The GitHub repository MagnusHutters/EmbeddedProject contains a labelled image folder "datasets" with 3 categories: bolt, screw, screw bolt. Examples follow, each with its label.

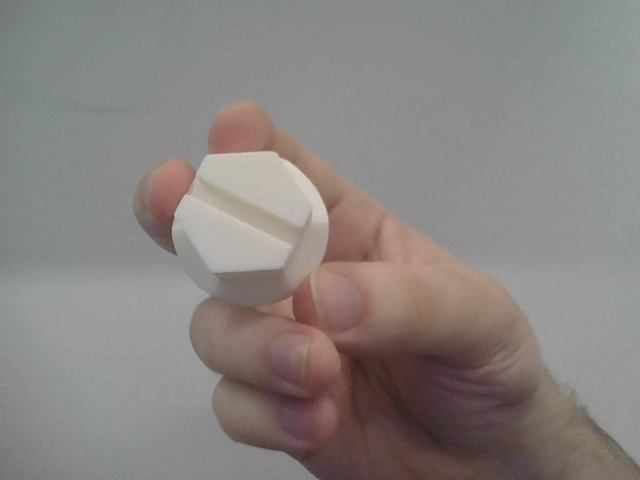
Label: screw bolt

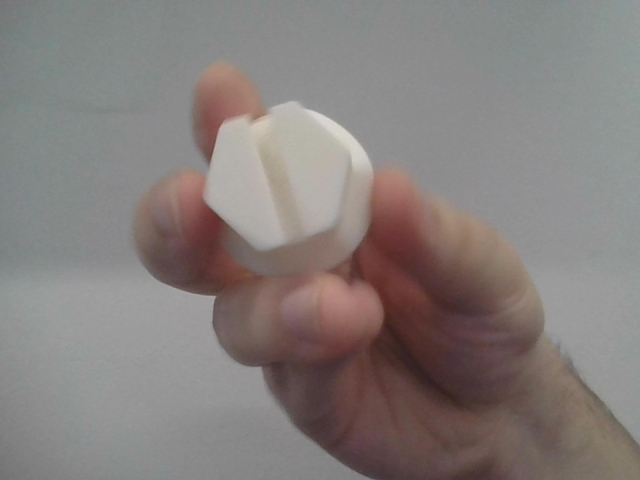
Label: screw bolt

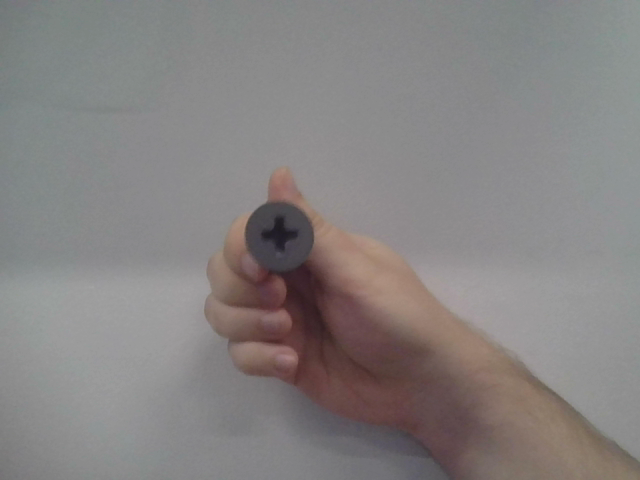
Label: screw

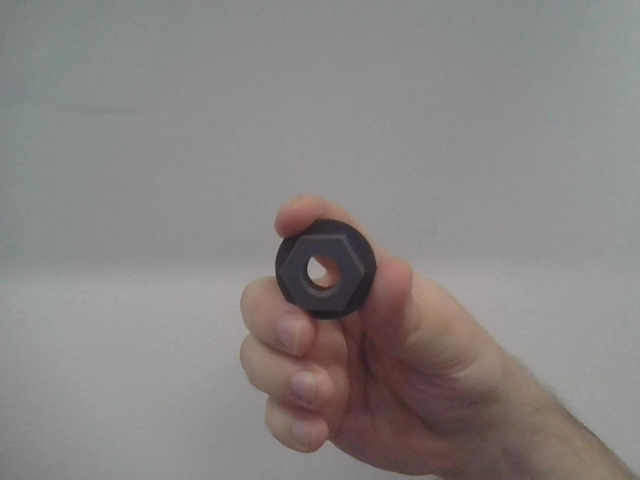
Label: bolt

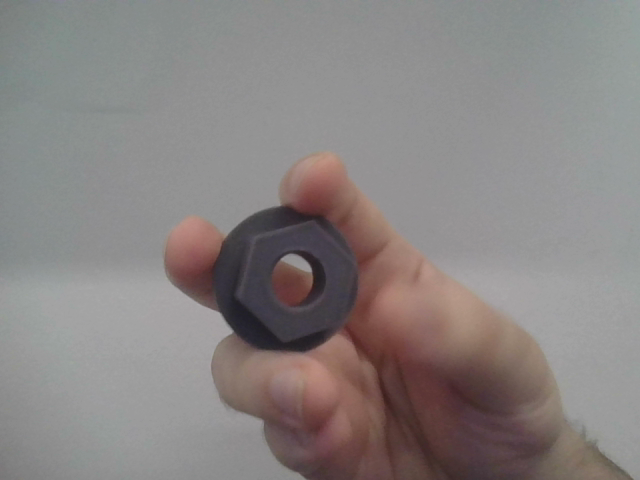
Label: bolt

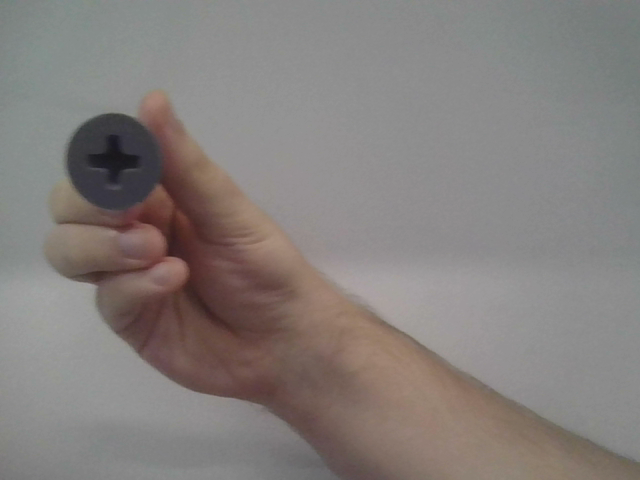
Label: screw
